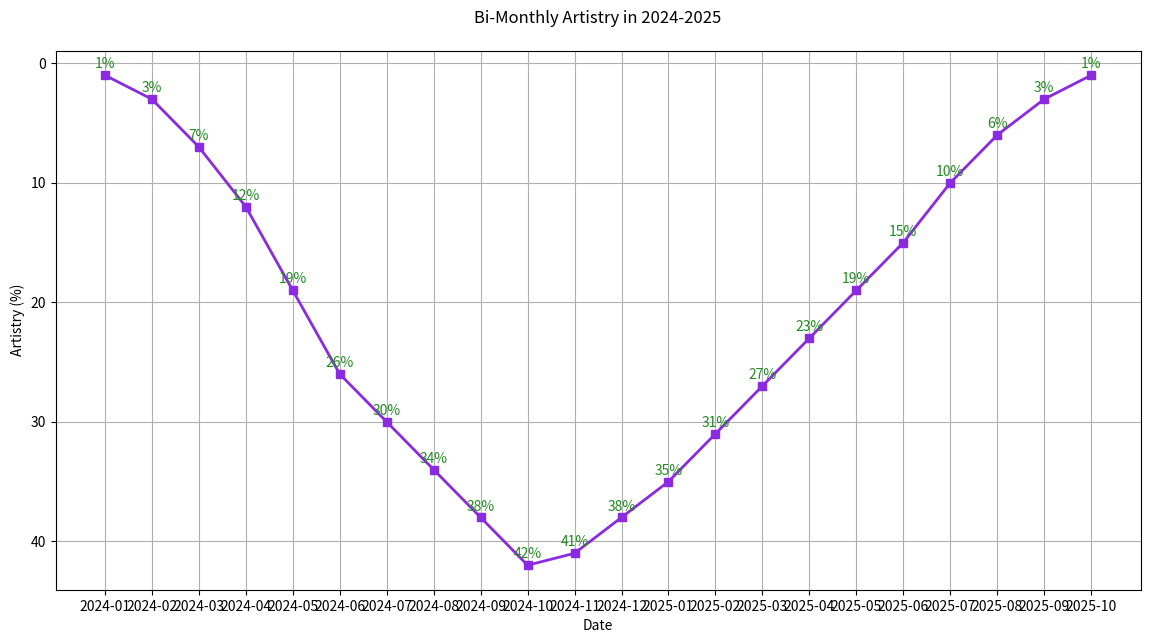

The script that saved this image:

import matplotlib.pyplot as plt
import pandas as pd

# Data
dates = [
    "2024-01", "2024-02", "2024-03", "2024-04", "2024-05", "2024-06", "2024-07", "2024-08",
    "2024-09", "2024-10", "2024-11", "2024-12", "2025-01", "2025-02", "2025-03", "2025-04",
    "2025-05", "2025-06", "2025-07", "2025-08", "2025-09", "2025-10"
]
artistry = [
    1, 3, 7, 12, 19, 26, 30, 34, 38, 42, 41, 38, 35, 31, 27, 23, 19, 15, 10, 6, 3, 1
]

# Create the plot
plt.figure(figsize=(14, 7))
plt.plot(dates, artistry, marker='s', color="#8A2BE2", linewidth=2)

# Annotations
for i, value in enumerate(artistry):
    plt.annotate(f"{value}%", (dates[i], value), textcoords="offset points", xytext=(0, 5),
                 ha='center', color="#228B22")

# Improve the visual appeal with labels, title, and grid
plt.xlabel('Date')
plt.ylabel('Artistry (%)')
plt.title('Bi-Monthly Artistry in 2024-2025', pad=20)
plt.grid(True)
plt.gca().invert_yaxis()  # Invert the y-axis

# Show the plot
plt.show()
